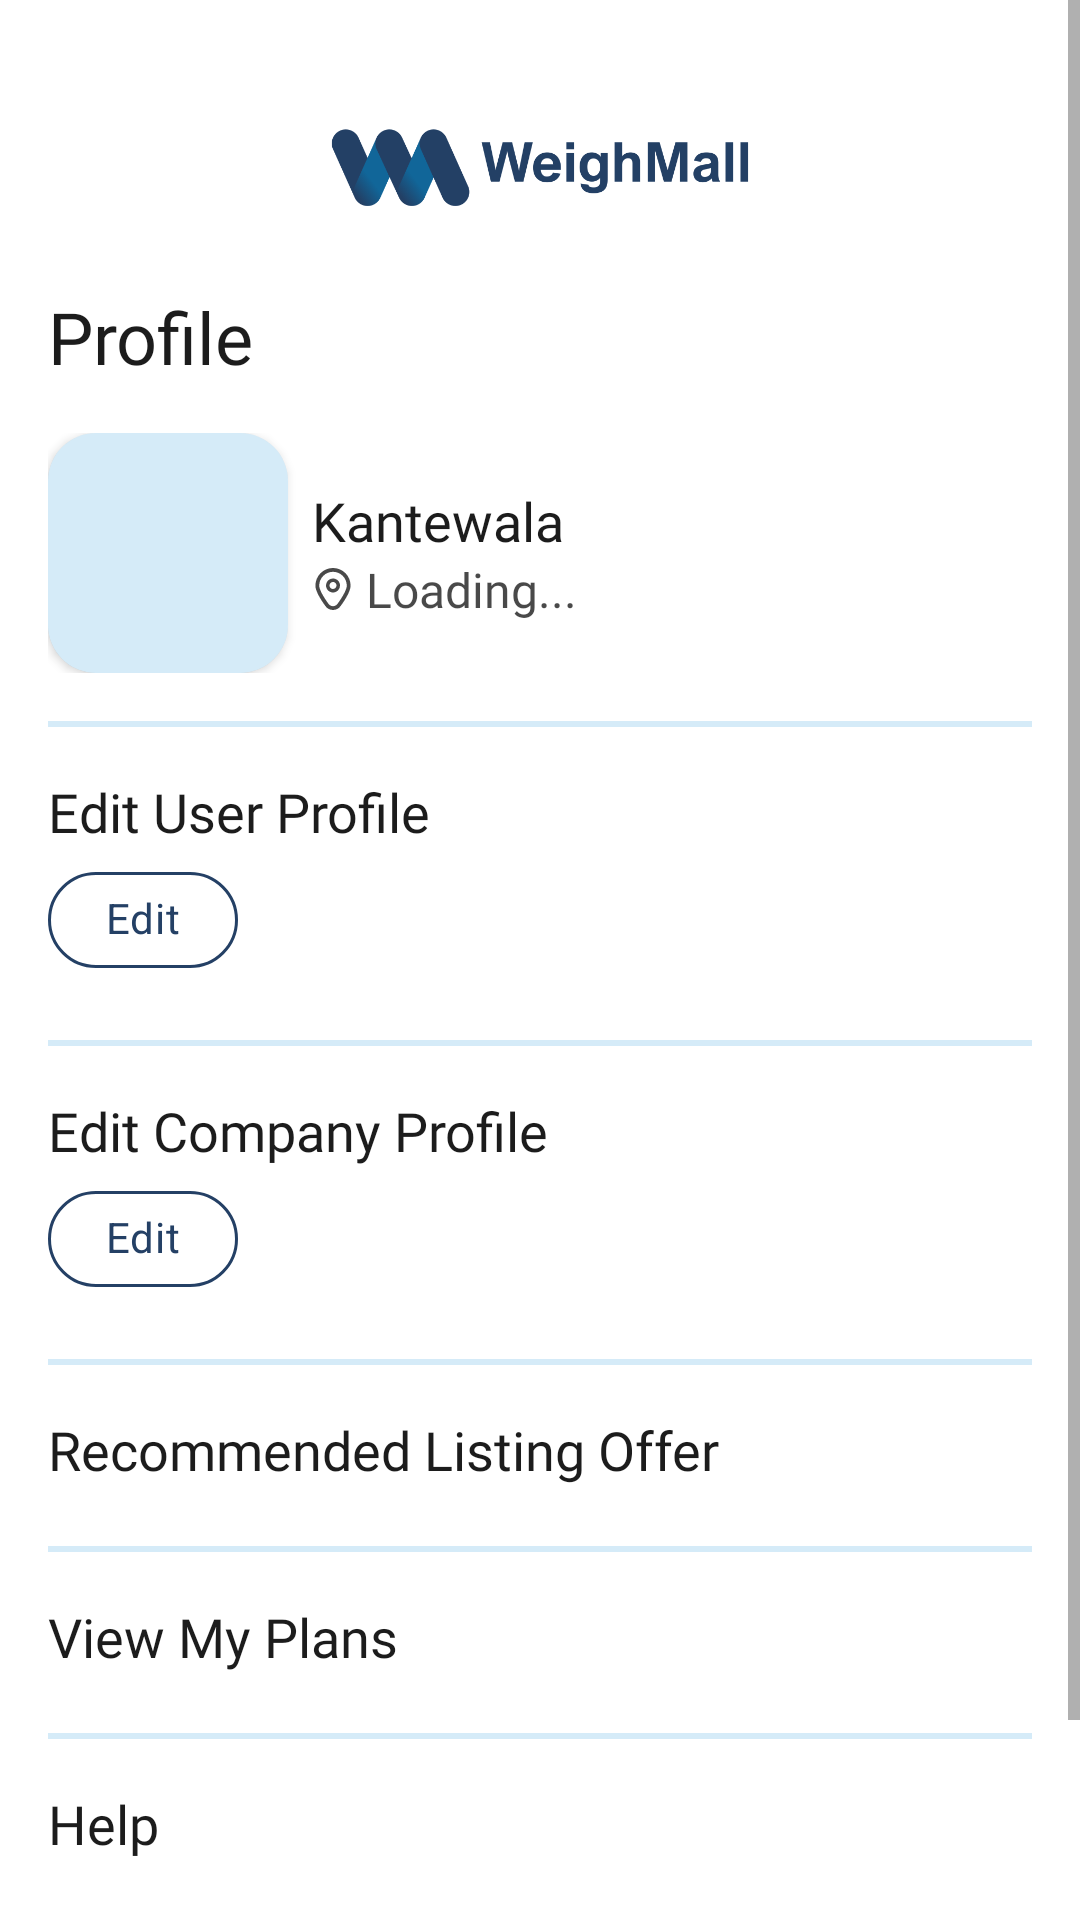

Produce the Android XML layout that renders to this screen, including the resource entries it uses.
<!-- AndroidManifest.xml: application theme Theme.KanteWala -->
<!-- res/layout/fragment_profile.xml -->
<?xml version="1.0" encoding="utf-8"?>
<FrameLayout xmlns:android="http://schemas.android.com/apk/res/android"
    xmlns:tools="http://schemas.android.com/tools"
    android:layout_width="match_parent"
    android:layout_height="match_parent"
    xmlns:app="http://schemas.android.com/apk/res-auto"
    tools:context=".MainFragments.ProfileFragment">

    <ScrollView
        android:layout_width="match_parent"
        android:layout_height="match_parent">

        <LinearLayout
            android:layout_width="match_parent"
            android:layout_height="wrap_content"
            android:orientation="vertical"
            android:padding="16dp">

            <ImageView
                android:elevation="20dp"
                android:layout_width="match_parent"
                android:layout_height="80dp"
                android:id="@+id/titleImg"
                android:src="@drawable/logo_full" />

            <TextView
                android:layout_width="match_parent"
                android:layout_height="wrap_content"
                android:text="Profile"
                android:fontFamily="@font/inter_bold"
                android:textSize="24sp"
                android:textColor="@color/primaryText" />

            <LinearLayout
                android:layout_width="match_parent"
                android:layout_height="wrap_content"
                android:orientation="horizontal"
                android:layout_marginTop="16dp"
                android:gravity="center"
                >

                <androidx.cardview.widget.CardView
                    android:layout_width="wrap_content"
                    android:layout_height="wrap_content"
                    app:cardCornerRadius="16dp"
                    app:cardUseCompatPadding="false">
                <ImageView
                    android:id="@+id/profileImageView"
                    android:layout_width="80dp"
                    android:layout_height="80dp"
                    android:scaleType="centerCrop"
                    android:background="@drawable/bg_indicator_round"/>
                </androidx.cardview.widget.CardView>

                <LinearLayout
                    android:layout_width="0dp"
                    android:layout_height="wrap_content"
                    android:layout_weight="1"
                    android:gravity="center"
                    android:orientation="vertical"
                    android:layout_marginStart="8dp">

                    <TextView
                        android:id="@+id/nameTxt"
                        android:layout_width="match_parent"
                        android:layout_height="wrap_content"
                        android:text="Kantewala"
                        android:textSize="18sp"
                        android:textColor="@color/primaryText"
                        android:fontFamily="@font/inter_bold" />

                    <TextView
                        android:id="@+id/locationTxt"
                        android:layout_width="match_parent"
                        android:layout_height="wrap_content"
                        android:drawableLeft="@drawable/ic_location"
                        android:drawablePadding="4dp"
                        android:drawableTint="@color/secondaryText"
                        android:text="Loading..."
                        android:textSize="16sp"
                        android:textColor="@color/secondaryText"
                        android:fontFamily="@font/inter_medium" />

                </LinearLayout>



            </LinearLayout>




            <LinearLayout
                android:layout_width="match_parent"
                android:layout_height="2dp"
                android:layout_marginTop="16dp"
                android:background="@color/color_bg" />

            <TextView
                android:layout_width="match_parent"
                android:layout_height="wrap_content"
                android:text="Edit User Profile"
                android:fontFamily="@font/inter_bold"
                android:textSize="18sp"
                android:layout_marginTop="16dp"
                android:textColor="@color/primaryText" />
            <com.google.android.material.chip.Chip
                android:id="@+id/editUserProfileBtn"
                android:layout_width="wrap_content"
                android:layout_height="wrap_content"
                android:text="  Edit  "
                android:fontFamily="@font/inter_medium"
                android:textSize="14sp"
                android:backgroundTint="@android:color/transparent"
                app:chipStrokeColor="@color/color_cta"
                app:chipStrokeWidth="1dp"
                android:textColor="@color/color_cta" />

            <LinearLayout
                android:layout_width="match_parent"
                android:layout_height="2dp"
                android:layout_marginTop="16dp"
                android:background="@color/color_bg" />

            <TextView
                android:layout_width="match_parent"
                android:layout_height="wrap_content"
                android:text="Edit Company Profile"
                android:fontFamily="@font/inter_bold"
                android:textSize="18sp"
                android:layout_marginTop="16dp"
                android:textColor="@color/primaryText" />
            <com.google.android.material.chip.Chip
                android:id="@+id/editCompanyProfileBtn"
                android:layout_width="wrap_content"
                android:layout_height="wrap_content"
                android:text="  Edit  "
                android:fontFamily="@font/inter_medium"
                android:textSize="14sp"
                android:backgroundTint="@android:color/transparent"
                app:chipStrokeColor="@color/color_cta"
                app:chipStrokeWidth="1dp"
                android:textColor="@color/color_cta" />

            <LinearLayout
                android:layout_width="match_parent"
                android:layout_height="2dp"
                android:layout_marginTop="16dp"
                android:background="@color/color_bg" />

            <TextView
                android:id="@+id/recommendedList"
                android:layout_width="match_parent"
                android:layout_height="wrap_content"
                android:text="Recommended Listing Offer"
                android:fontFamily="@font/inter_bold"
                android:textSize="18sp"
                android:paddingTop="16dp"
                android:paddingBottom="16dp"
                android:textColor="@color/primaryText" />

            <LinearLayout
                android:layout_width="match_parent"
                android:layout_height="2dp"
                android:layout_marginTop="4dp"
                android:background="@color/color_bg" />

            <TextView
                android:id="@+id/myPlansBtn"
                android:layout_width="match_parent"
                android:layout_height="wrap_content"
                android:text="View My Plans"
                android:fontFamily="@font/inter_bold"
                android:textSize="18sp"
                android:paddingTop="16dp"
                android:paddingBottom="16dp"
                android:textColor="@color/primaryText" />

            <LinearLayout
                android:layout_width="match_parent"
                android:layout_height="2dp"
                android:layout_marginTop="4dp"
                android:background="@color/color_bg" />

            <TextView
                android:id="@+id/helpBtn"
                android:layout_width="match_parent"
                android:layout_height="wrap_content"
                android:text="Help"
                android:fontFamily="@font/inter_bold"
                android:textSize="18sp"
                android:paddingTop="16dp"
                android:paddingBottom="16dp"
                android:textColor="@color/primaryText" />

            <LinearLayout
                android:layout_width="match_parent"
                android:layout_height="2dp"
                android:layout_marginTop="4dp"
                android:background="@color/color_bg" />

            <TextView
                android:id="@+id/logoutBtn"
                android:layout_width="match_parent"
                android:layout_height="wrap_content"
                android:text="Logout"
                android:fontFamily="@font/inter_bold"
                android:textSize="18sp"
                android:paddingTop="16dp"
                android:paddingBottom="16dp"
                android:textColor="@color/primaryText" />


        </LinearLayout>


    </ScrollView>
</FrameLayout>
<!-- resources referenced by this layout -->
<resources>
  <color name="color_bg">#332D9CDB</color>
  <color name="color_cta">#244065</color>
  <color name="primaryText">#1C1C1C</color>
  <color name="secondaryText">#CC1C1C1C</color> //hints
  <!-- drawable bg_indicator_round (drawable) -->
  <?xml version="1.0" encoding="utf-8"?>
  <selector xmlns:android="http://schemas.android.com/apk/res/android">
      <item>
          <shape android:shape="rectangle">
              <corners android:radius="12dp" />
              <solid android:color="@color/color_bg" />
          </shape>
      </item>
  </selector>
  <!-- drawable ic_location (drawable) -->
  <vector xmlns:android="http://schemas.android.com/apk/res/android"
      android:width="14dp"
      android:height="14dp"
      android:viewportWidth="14"
      android:viewportHeight="14">
    <group>
      <clip-path
          android:pathData="M0,0h14v14h-14z"/>
      <path
          android:pathData="M7,3.5C6.539,3.5 6.087,3.637 5.704,3.893C5.32,4.15 5.021,4.514 4.844,4.94C4.668,5.367 4.621,5.836 4.712,6.289C4.802,6.741 5.024,7.157 5.35,7.483C5.676,7.81 6.092,8.032 6.545,8.122C6.997,8.212 7.467,8.166 7.893,7.989C8.319,7.812 8.684,7.513 8.94,7.13C9.197,6.746 9.333,6.295 9.333,5.833C9.333,5.214 9.088,4.621 8.65,4.183C8.212,3.746 7.619,3.5 7,3.5ZM7,7C6.769,7 6.544,6.932 6.352,6.803C6.16,6.675 6.01,6.493 5.922,6.28C5.834,6.067 5.811,5.832 5.856,5.606C5.901,5.379 6.012,5.172 6.175,5.008C6.338,4.845 6.546,4.734 6.772,4.689C6.999,4.644 7.233,4.667 7.446,4.755C7.66,4.844 7.842,4.993 7.97,5.185C8.098,5.377 8.167,5.603 8.167,5.833C8.167,6.143 8.044,6.439 7.825,6.658C7.606,6.877 7.309,7 7,7Z"
          android:fillColor="#000000"/>
      <path
          android:pathData="M7,14C6.509,14.002 6.024,13.887 5.587,13.664C5.149,13.441 4.771,13.116 4.485,12.717C2.262,9.65 1.135,7.345 1.135,5.864C1.135,4.309 1.753,2.817 2.853,1.717C3.953,0.617 5.444,-0.001 7,-0.001C8.556,-0.001 10.047,0.617 11.148,1.717C12.248,2.817 12.865,4.309 12.865,5.864C12.865,7.345 11.738,9.65 9.515,12.717C9.229,13.116 8.851,13.441 8.413,13.664C7.976,13.887 7.491,14.002 7,14ZM7,1.272C5.782,1.274 4.615,1.758 3.754,2.619C2.893,3.48 2.408,4.648 2.407,5.865C2.407,7.038 3.511,9.206 5.515,11.971C5.686,12.205 5.909,12.396 6.167,12.527C6.425,12.659 6.71,12.727 7,12.727C7.29,12.727 7.575,12.659 7.833,12.527C8.091,12.396 8.314,12.205 8.485,11.971C10.489,9.206 11.593,7.038 11.593,5.865C11.592,4.648 11.107,3.48 10.246,2.619C9.385,1.758 8.218,1.274 7,1.272Z"
          android:fillColor="#000000"/>
    </group>
  </vector>
  <!-- drawable logo_full: png bitmap (drawable-v24, 28690 bytes) -->
  <style name="Theme.KanteWala" parent="Theme.MaterialComponents.Light.NoActionBar">
          
          <item name="colorPrimary">@color/color_cta</item>
          <item name="colorPrimaryVariant">@color/statusBar</item>
          <item name="colorOnPrimary">@color/white</item>
          
          <item name="colorSecondary">@color/color_cta</item>
          <item name="colorSecondaryVariant">@color/teal_700</item>
          <item name="colorOnSecondary">@color/black</item>
          
          <item name="android:statusBarColor">?attr/colorPrimaryVariant</item>
          
      </style>
  <color name="statusBar">#2F4C73</color>
  <color name="white">#FFFFFFFF</color>
  <color name="teal_700">#FF018786</color>
  <color name="black">#FF000000</color>
</resources>
